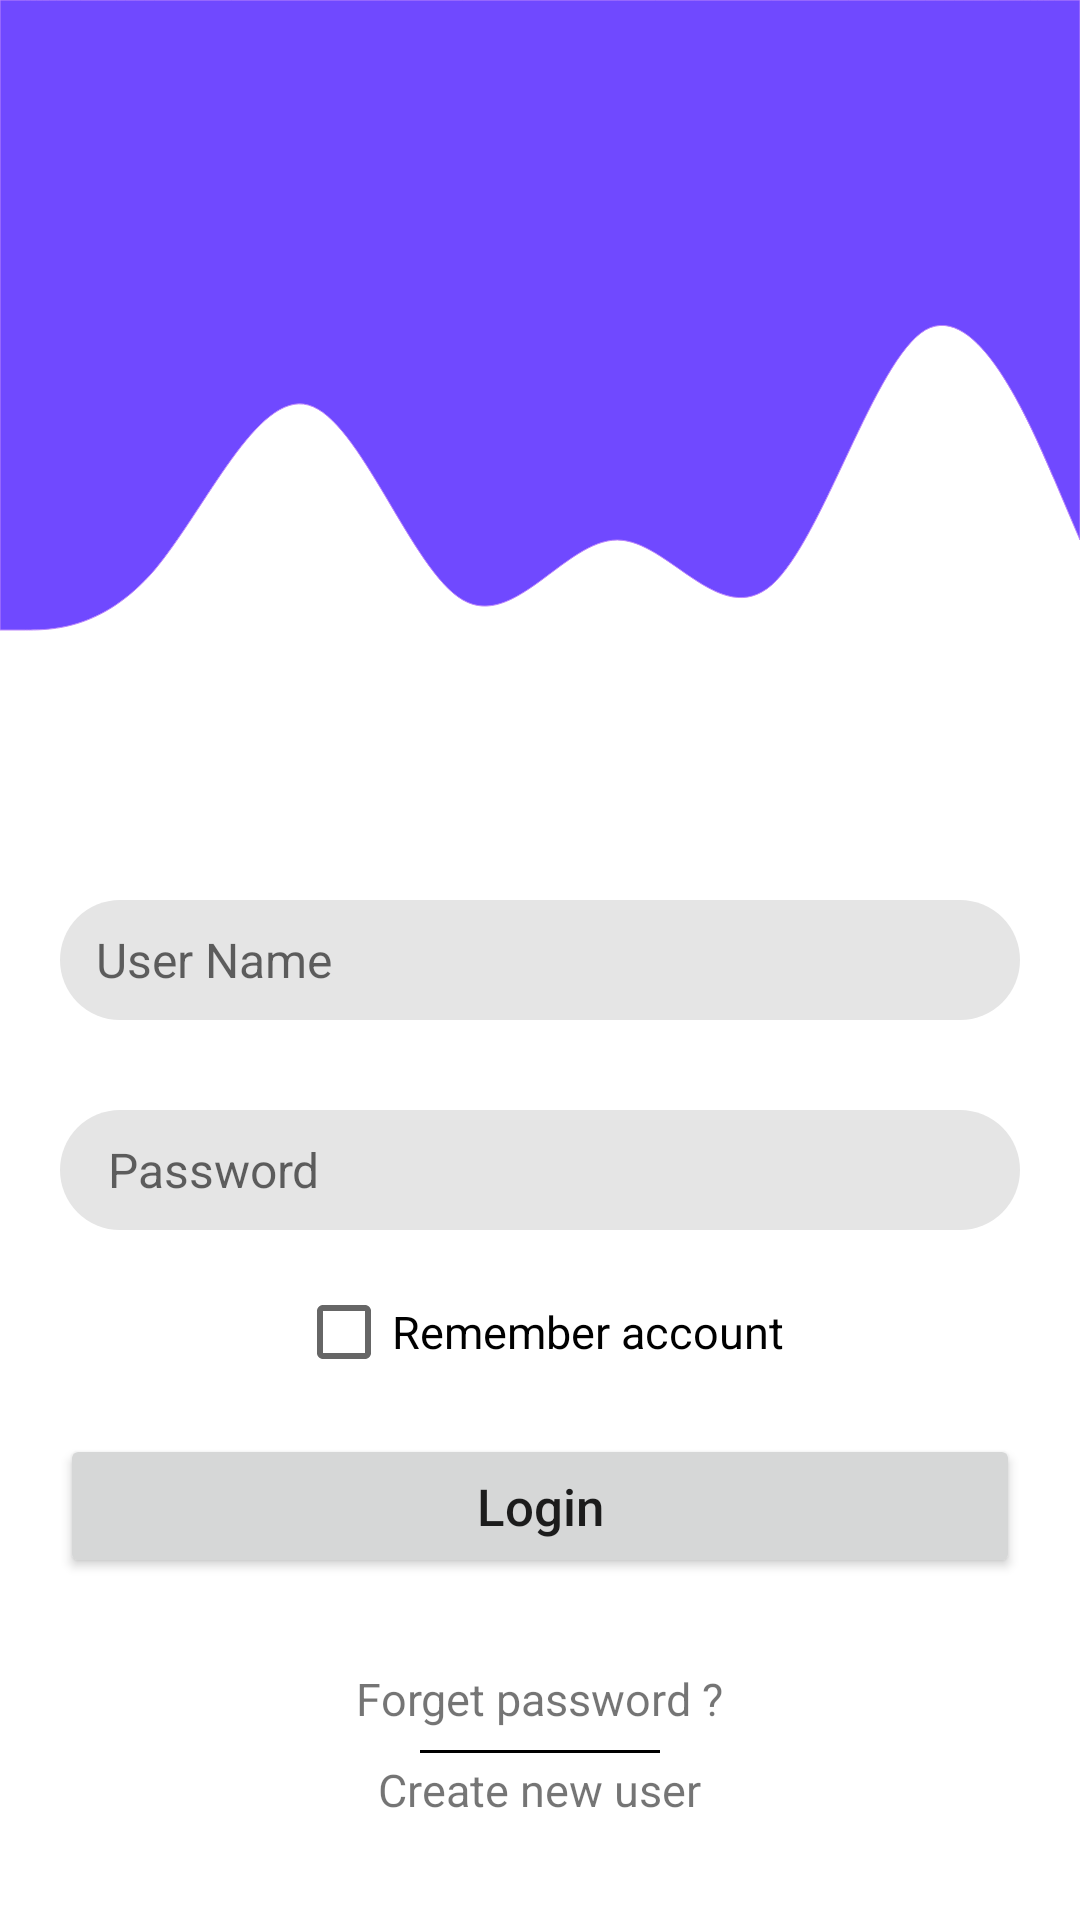

Write the Android layout XML for this screen, with the resource values it uses.
<!-- AndroidManifest.xml: application theme Theme.SuperFilmCollection -->
<!-- res/layout/activity_sign_in.xml -->
<?xml version="1.0" encoding="utf-8"?>
<RelativeLayout xmlns:android="http://schemas.android.com/apk/res/android"
    xmlns:app="http://schemas.android.com/apk/res-auto"
    xmlns:tools="http://schemas.android.com/tools"
    android:layout_width="match_parent"
    android:layout_height="match_parent"
    tools:context=".SignInActivity">
    <RelativeLayout
        android:id="@+id/headBackground"
        android:layout_width="match_parent"
        android:layout_height="300dp"
        android:background="@drawable/ic_wave" />
    <RelativeLayout
        android:paddingRight="20dp"
        android:paddingLeft="20dp"
        android:layout_width="match_parent"
        android:layout_height="wrap_content"
        android:id="@+id/content"
        android:layout_below="@id/headBackground">

        <EditText
            android:id="@+id/userNameEditTxt"
            android:layout_width="match_parent"
            android:layout_height="40dp"
            android:background="@drawable/shape_login"
            android:hint="   User Name"
            android:textSize="16sp" />
        <EditText
            android:id="@+id/passwordEditTxt"
            android:layout_marginTop="30dp"
            android:layout_below="@id/userNameEditTxt"
            android:background="@drawable/shape_login"
            android:layout_width="match_parent"
            android:layout_height="40dp"
            android:inputType="textPassword"
            android:textSize="16sp"
            android:hint="    Password"/>

        <CheckBox
            android:id="@+id/cbRememberAcc"
            android:layout_width="wrap_content"
            android:layout_height="wrap_content"
            android:layout_below="@id/passwordEditTxt"
            android:layout_centerHorizontal="true"
            android:layout_marginTop="10dp"
            android:text="Remember account"
            android:textSize="15sp" />

        <Button
            android:id="@+id/loginBtn"
            android:layout_width="match_parent"
            android:layout_height="wrap_content"
            android:layout_below="@id/cbRememberAcc"
            android:layout_centerHorizontal="true"
            android:layout_marginTop="10dp"
            android:fontFamily="sans-serif-medium"
            android:text="Login"
            android:textAllCaps="false"
            android:textSize="17sp" />


        <TextView
            android:id="@+id/forgetPass"
            android:layout_width="wrap_content"
            android:layout_height="wrap_content"
            android:layout_below="@id/loginBtn"
            android:layout_centerHorizontal="true"
            android:layout_marginTop="30dp"
            android:text="Forget password ?"
            android:textSize="15sp" />
        <View
            android:layout_marginTop="7dp"
            android:layout_width="80dp"
            android:layout_centerHorizontal="true"
            android:layout_height="1dp"
            android:layout_below="@id/forgetPass"
            android:background="@color/black"/>

        <TextView
            android:id="@+id/newUser"
            android:layout_width="wrap_content"
            android:layout_height="wrap_content"
            android:layout_below="@id/forgetPass"
            android:layout_centerHorizontal="true"
            android:layout_marginTop="10dp"
            android:text="Create new user"
            android:textSize="15sp" />

    </RelativeLayout>
</RelativeLayout>
<!-- resources referenced by this layout -->
<resources>
  <color name="black">#FF000000</color>
  <!-- drawable ic_wave (drawable) -->
  <vector xmlns:android="http://schemas.android.com/apk/res/android"
      android:width="1440dp"
      android:height="320dp"
      android:viewportWidth="1440"
      android:viewportHeight="320">
    <path
        android:pathData="M0,224L34.3,224C68.6,224 137,224 206,202.7C274.3,181 343,139 411,144C480,149 549,203 617,213.3C685.7,224 754,192 823,192C891.4,192 960,224 1029,208C1097.1,192 1166,128 1234,117.3C1302.9,107 1371,149 1406,170.7L1440,192L1440,0L1405.7,0C1371.4,0 1303,0 1234,0C1165.7,0 1097,0 1029,0C960,0 891,0 823,0C754.3,0 686,0 617,0C548.6,0 480,0 411,0C342.9,0 274,0 206,0C137.1,0 69,0 34,0L0,0Z"
        android:fillColor="@color/followingBg"
        android:strokeColor="@color/purple_200"/>
  </vector>
  <!-- drawable shape_login (drawable) -->
  <?xml version="1.0" encoding="utf-8"?>
  <shape xmlns:android="http://schemas.android.com/apk/res/android"
      android:shape="rectangle">
      <solid android:color="@color/grey"/>
      <corners android:radius="30dp"/>
  </shape>
  <style name="Theme.SuperFilmCollection" parent="Theme.MaterialComponents.DayNight.NoActionBar">
          
          <item name="colorPrimary">@color/purple_500</item>
          <item name="colorPrimaryVariant">@color/purple_700</item>
          <item name="colorOnPrimary">@color/white</item>
          
          <item name="colorSecondary">@color/teal_200</item>
          <item name="colorSecondaryVariant">@color/teal_700</item>
          <item name="colorOnSecondary">@color/black</item>
          
          <item name="android:statusBarColor" tools:targetApi="l">?attr/colorPrimaryVariant</item>
          
      </style>
  <color name="followingBg">#7049FF</color>
  <color name="purple_200">#FFBB86FC</color>
  <color name="grey">#E5E5E5</color>
  <color name="purple_500">#FF6200EE</color>
  <color name="purple_700">#FF3700B3</color>
  <color name="white">#FFFFFFFF</color>
  <color name="teal_200">#FF03DAC5</color>
  <color name="teal_700">#FF018786</color>
</resources>
